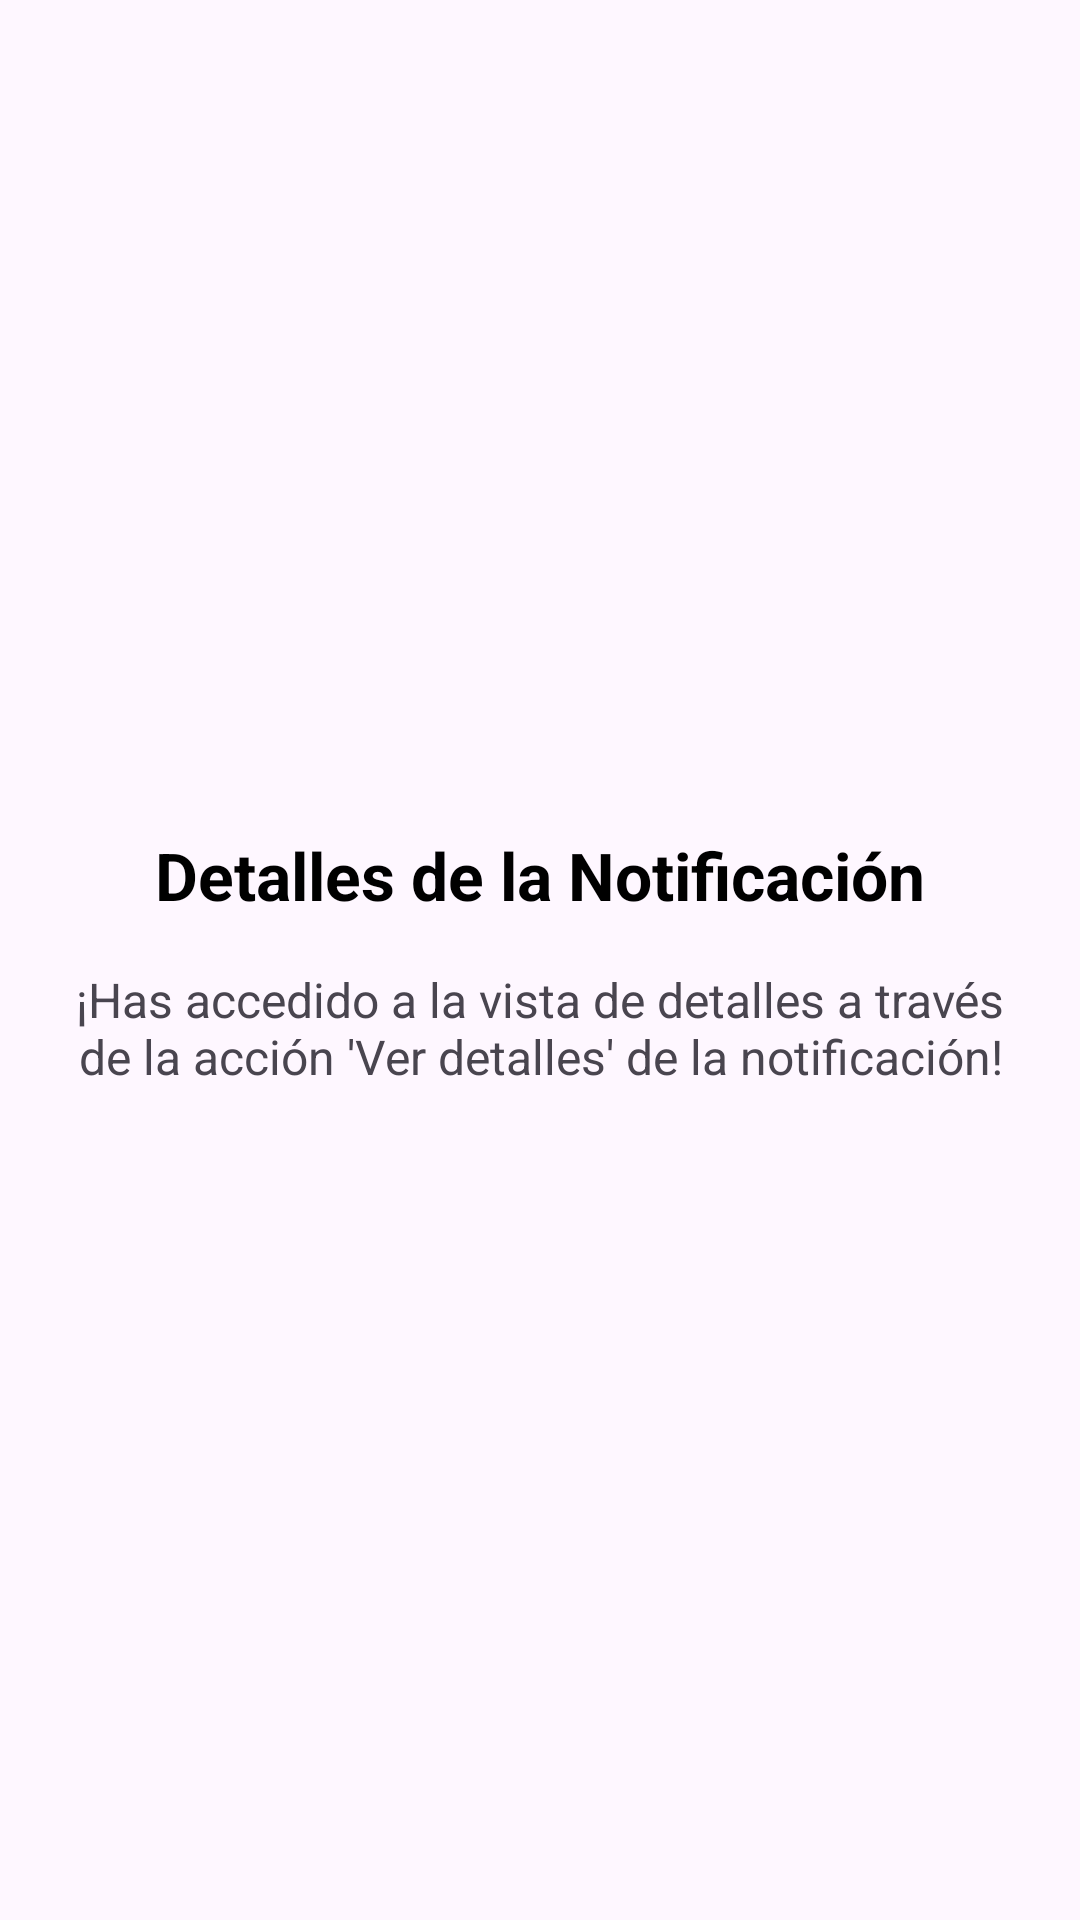

Android layout source for this screen:
<!-- AndroidManifest.xml: application theme Theme.ServiciosKotlin -->
<!-- res/layout/activity_detalle.xml -->
<?xml version="1.0" encoding="utf-8"?>
<LinearLayout xmlns:android="http://schemas.android.com/apk/res/android"
    android:layout_width="match_parent"
    android:layout_height="match_parent"
    android:orientation="vertical"
    android:gravity="center"
    android:padding="24dp">

    <TextView
        android:id="@+id/tv_titulo_detalle"
        android:layout_width="wrap_content"
        android:layout_height="wrap_content"
        android:text="Detalles de la Notificación"
        android:textSize="22sp"
        android:textStyle="bold"
        android:textColor="@android:color/black" />

    <TextView
        android:id="@+id/tv_mensaje_detalle"
        android:layout_width="wrap_content"
        android:layout_height="wrap_content"
        android:layout_marginTop="16dp"
        android:text="¡Has accedido a la vista de detalles a través de la acción 'Ver detalles' de la notificación!"
        android:textSize="16sp"
        android:textAlignment="center" />

</LinearLayout>
<!-- resources referenced by this layout -->
<resources>
  <style name="Theme.ServiciosKotlin" parent="Base.Theme.ServiciosKotlin" />
  <style name="Base.Theme.ServiciosKotlin" parent="Theme.Material3.DayNight.NoActionBar">
          
          
      </style>
</resources>
